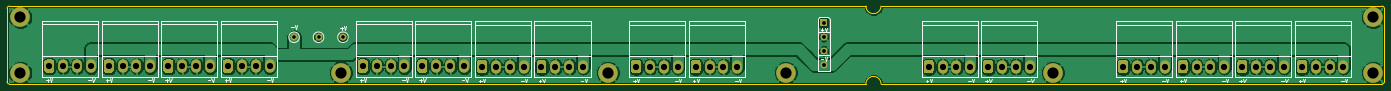
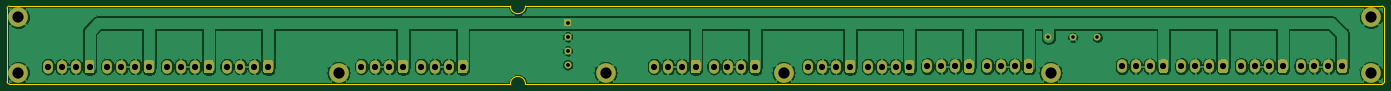
Circuit board: 8 layer files. Board 393.1 x 22.2 mm.
- bottom_copper: 4u-boat-power-distrib-B_Cu.gbr (169140 bytes)
- bottom_mask: 4u-boat-power-distrib-B_Mask.gbr (8517 bytes)
- bottom_silk: 4u-boat-power-distrib-B_SilkS.gbr (484 bytes)
- outline: 4u-boat-power-distrib-Edge_Cuts.gbr (1278 bytes)
- top_copper: 4u-boat-power-distrib-F_Cu.gbr (174478 bytes)
- top_mask: 4u-boat-power-distrib-F_Mask.gbr (8517 bytes)
- top_silk: 4u-boat-power-distrib-F_SilkS.gbr (13779 bytes)
- drill: 4u-boat-power-distrib.drl (1559 bytes)

=== bottom_copper: 4u-boat-power-distrib-B_Cu.gbr (169140 bytes, source omitted) ===
=== bottom_mask: 4u-boat-power-distrib-B_Mask.gbr (8517 bytes, source omitted) ===
=== bottom_silk: 4u-boat-power-distrib-B_SilkS.gbr ===
%TF.GenerationSoftware,KiCad,Pcbnew,(5.1.8-0-10_14)*%
%TF.CreationDate,2021-10-31T14:58:14+00:00*%
%TF.ProjectId,4u-boat-power-distrib,34752d62-6f61-4742-9d70-6f7765722d64,r01*%
%TF.SameCoordinates,Original*%
%TF.FileFunction,Legend,Bot*%
%TF.FilePolarity,Positive*%
%FSLAX46Y46*%
G04 Gerber Fmt 4.6, Leading zero omitted, Abs format (unit mm)*
G04 Created by KiCad (PCBNEW (5.1.8-0-10_14)) date 2021-10-31 14:58:14*
%MOMM*%
%LPD*%
G01*
G04 APERTURE LIST*
G04 APERTURE END LIST*
M02*

=== outline: 4u-boat-power-distrib-Edge_Cuts.gbr ===
%TF.GenerationSoftware,KiCad,Pcbnew,(5.1.8-0-10_14)*%
%TF.CreationDate,2021-10-31T14:58:14+00:00*%
%TF.ProjectId,4u-boat-power-distrib,34752d62-6f61-4742-9d70-6f7765722d64,r01*%
%TF.SameCoordinates,Original*%
%TF.FileFunction,Profile,NP*%
%FSLAX46Y46*%
G04 Gerber Fmt 4.6, Leading zero omitted, Abs format (unit mm)*
G04 Created by KiCad (PCBNEW (5.1.8-0-10_14)) date 2021-10-31 14:58:14*
%MOMM*%
%LPD*%
G01*
G04 APERTURE LIST*
%TA.AperFunction,Profile*%
%ADD10C,0.050000*%
%TD*%
G04 APERTURE END LIST*
D10*
X414020000Y-149225000D02*
G75*
G02*
X414655000Y-149860000I0J-635000D01*
G01*
X414655000Y-170815000D02*
G75*
G02*
X414020000Y-171450000I-635000J0D01*
G01*
X22225000Y-171450000D02*
G75*
G02*
X21590000Y-170815000I0J635000D01*
G01*
X21590000Y-149860000D02*
G75*
G02*
X22225000Y-149225000I635000J0D01*
G01*
X266700000Y-171450000D02*
X22225000Y-171450000D01*
X271018000Y-171450000D02*
X414020000Y-171450000D01*
X266700000Y-171450000D02*
G75*
G02*
X271018000Y-171450000I2159000J0D01*
G01*
X271018000Y-149225000D02*
G75*
G02*
X266700000Y-149225000I-2159000J0D01*
G01*
X266700000Y-149225000D02*
X22225000Y-149225000D01*
X271018000Y-149225000D02*
X414020000Y-149225000D01*
X21590000Y-149860000D02*
X21590000Y-170815000D01*
X414655000Y-170815000D02*
X414655000Y-149860000D01*
M02*

=== top_copper: 4u-boat-power-distrib-F_Cu.gbr (174478 bytes, source omitted) ===
=== top_mask: 4u-boat-power-distrib-F_Mask.gbr (8517 bytes, source omitted) ===
=== top_silk: 4u-boat-power-distrib-F_SilkS.gbr (13779 bytes, source omitted) ===
=== drill: 4u-boat-power-distrib.drl ===
M48
; DRILL file {KiCad (5.1.8-0-10_14)} date Sunday, October 31, 2021 at 02:58:16 PM
; FORMAT={-:-/ absolute / metric / decimal}
; #@! TF.CreationDate,2021-10-31T14:58:16+00:00
; #@! TF.GenerationSoftware,Kicad,Pcbnew,(5.1.8-0-10_14)
FMAT,2
METRIC
T1C1.000
T2C1.100
T3C1.778
T4C3.200
%
G90
G05
T1
X103.505Y-158.115
X117.475Y-158.115
X110.49Y-158.115
T2
X254.635Y-154.0
X254.635Y-158.0
X254.635Y-162.0
X254.635Y-166.0
T3
X201.113Y-166.5
X205.075Y-166.5
X209.038Y-166.5
X213.0Y-166.5
X50.613Y-166.37
X54.575Y-166.37
X58.538Y-166.37
X62.5Y-166.37
X84.613Y-166.37
X88.575Y-166.37
X92.538Y-166.37
X96.5Y-166.37
X218.113Y-166.5
X222.075Y-166.5
X226.038Y-166.5
X230.0Y-166.5
X33.613Y-166.37
X37.575Y-166.37
X41.538Y-166.37
X45.5Y-166.37
X391.113Y-166.5
X395.075Y-166.5
X399.038Y-166.5
X403.0Y-166.5
X157.113Y-166.5
X161.075Y-166.5
X165.038Y-166.5
X169.0Y-166.5
X340.113Y-166.5
X344.075Y-166.5
X348.038Y-166.5
X352.0Y-166.5
X67.613Y-166.37
X71.575Y-166.37
X75.538Y-166.37
X79.5Y-166.37
X374.113Y-166.5
X378.075Y-166.5
X382.038Y-166.5
X386.0Y-166.5
X123.113Y-166.37
X127.075Y-166.37
X131.038Y-166.37
X135.0Y-166.37
X174.113Y-166.5
X178.075Y-166.5
X182.038Y-166.5
X186.0Y-166.5
X301.613Y-166.5
X305.575Y-166.5
X309.538Y-166.5
X313.5Y-166.5
X357.113Y-166.5
X361.075Y-166.5
X365.038Y-166.5
X369.0Y-166.5
X284.613Y-166.5
X288.575Y-166.5
X292.538Y-166.5
X296.5Y-166.5
X140.113Y-166.37
X144.075Y-166.37
X148.038Y-166.37
X152.0Y-166.37
T4
X411.48Y-168.275
X243.84Y-168.275
X411.48Y-152.4
X320.04Y-168.275
X193.04Y-168.275
X116.84Y-168.275
X25.4Y-168.275
X25.4Y-152.4
T0
M30

